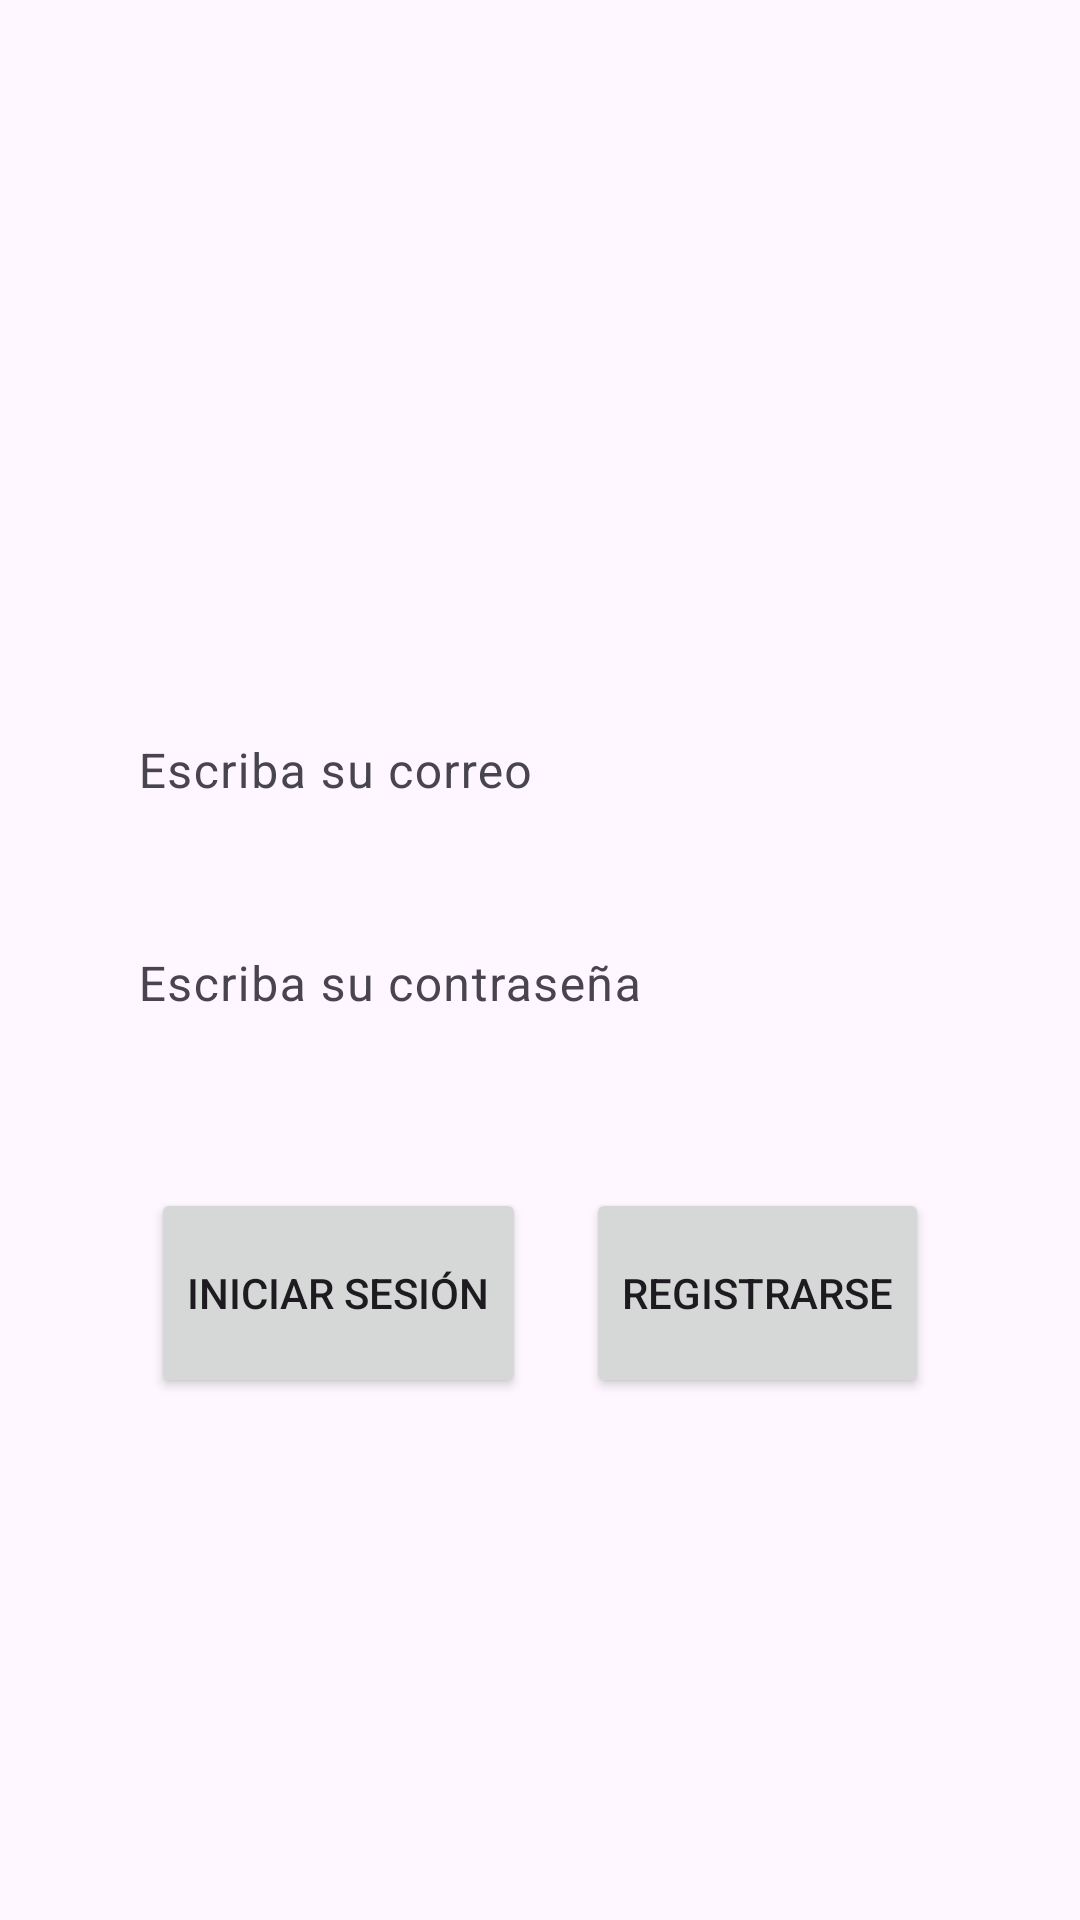

This screen was rendered from an Android layout file. Write that file and the resources it references.
<!-- AndroidManifest.xml: application theme Theme.Unilocalprueba -->
<!-- res/layout/activity_login.xml -->
<?xml version="1.0" encoding="utf-8"?>
<LinearLayout
    xmlns:android="http://schemas.android.com/apk/res/android"
    xmlns:app="http://schemas.android.com/apk/res-auto"
    xmlns:tools="http://schemas.android.com/tools"
    android:layout_width="match_parent"
    android:layout_height="match_parent"
    android:orientation="vertical"
    android:gravity="center"
    tools:context=".activities.LoginActivity">

    <ImageView
        android:layout_width="wrap_content"
        android:layout_height="wrap_content"
        android:layout_marginBottom="50dp"
        android:src="@mipmap/ic_launcher_round" />

    <com.google.android.material.textfield.TextInputLayout
        android:id="@+id/email_layout"
        style="@style/til_form">

        <EditText
            android:id="@+id/email_usuario"
            android:layout_width="match_parent"
            android:layout_height="wrap_content"
            android:hint="@string/txt_email"
            android:inputType="textEmailAddress"
            android:background="@drawable/fondo_forms"/>

    </com.google.android.material.textfield.TextInputLayout>

    <com.google.android.material.textfield.TextInputLayout
        android:id="@+id/password_layout"
        style="@style/til_form">

        <EditText
            android:id="@+id/password_usuario"
            android:layout_width="match_parent"
            android:layout_height="wrap_content"
            android:hint="@string/txt_password"
            android:inputType="textPassword"
            android:background="@drawable/fondo_forms"/>


    </com.google.android.material.textfield.TextInputLayout>

    <LinearLayout
        android:layout_width="match_parent"
        android:layout_height="wrap_content"
        android:orientation="horizontal"
        android:gravity="center"
        android:layout_marginTop="30dp">
    
        <Button
            android:id="@+id/btn_login"
            android:layout_width="wrap_content"
            android:layout_height="70dp"
            android:layout_marginEnd="20dp"
            android:text="@string/txt_btn_inicio_sesion" />

        <Button
            android:id="@+id/btn_registro"
            android:layout_width="wrap_content"
            android:layout_height="70dp"
            android:text="@string/txt_btn_registrarse"/>

    </LinearLayout>

</LinearLayout>
<!-- resources referenced by this layout -->
<resources>
  <string name="txt_btn_inicio_sesion">Iniciar Sesión</string>
  <string name="txt_btn_registrarse">Registrarse</string>
  <string name="txt_email">Escriba su correo</string>
  <string name="txt_password">Escriba su contraseña</string>
  <style name="til_form">
          <item name="android:layout_width">300dp</item>
          <item name="android:layout_height">wrap_content</item>
          <item name="boxStrokeWidth">0dp</item>
          <item name="boxStrokeWidthFocused">0dp</item>
          <item name="android:layout_marginBottom">10dp</item>
      </style>
  <style name="Theme.Unilocalprueba" parent="Base.Theme.Unilocalprueba" />
  <style name="Base.Theme.Unilocalprueba" parent="Theme.Material3.DayNight.NoActionBar">
          
          
          <item name="android:windowTranslucentStatus">true</item>
      </style>
</resources>
